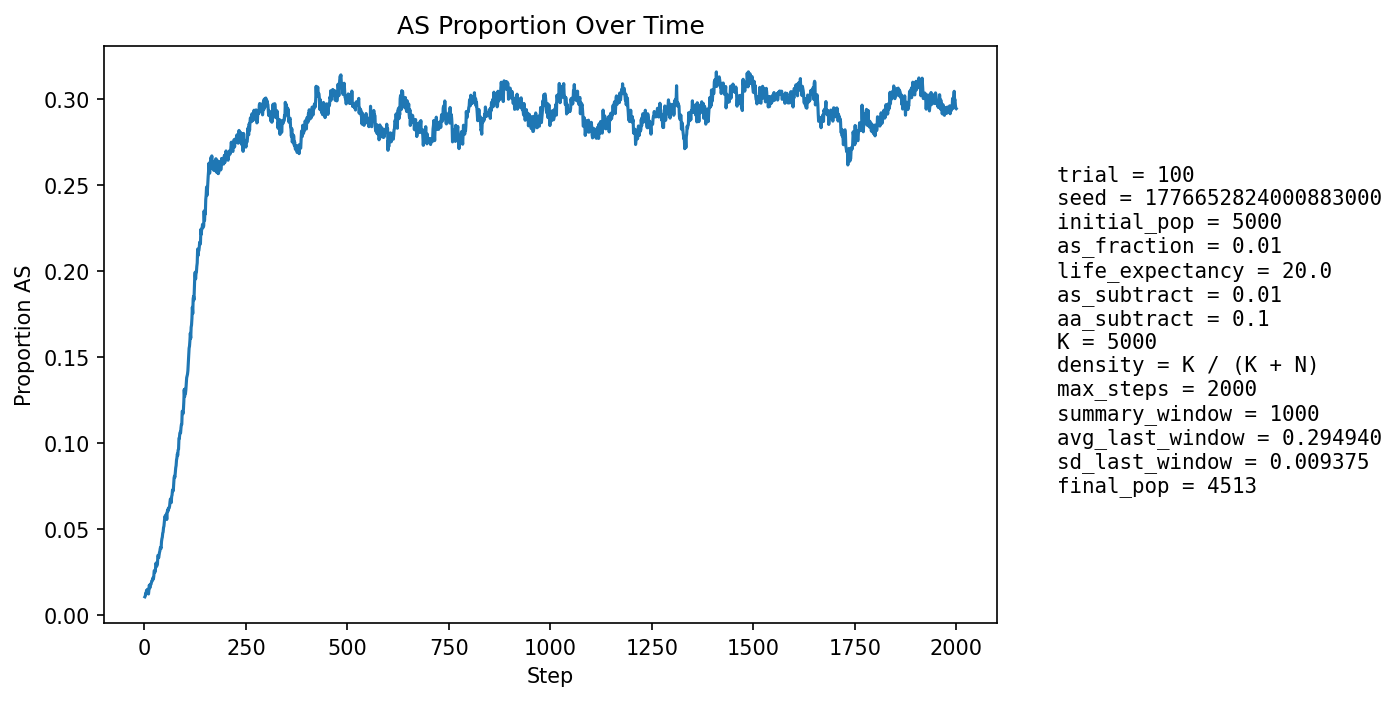

The data file committed next to this chart (first rows):
step, population_size, births, newborn_AA, newborn_AS, newborn_SS, prop_newborn_AA, prop_newborn_AS, prop_newborn_SS, prop_repro_AA, prop_repro_AS, prop_AS_population
1, 5031, 1226, 1214, 12, 0, 0.9902, 0.009788, 0.0, 0.9914, 0.008561, 0.01034
2, 5001, 1225, 1215, 10, 0, 0.9918, 0.008163, 0.0, 0.9902, 0.009768, 0.0108
3, 4976, 1230, 1216, 14, 0, 0.9886, 0.01138, 0.0, 0.9898, 0.01016, 0.01226
4, 4915, 1196, 1184, 11, 1, 0.99, 0.009197, 0.0008361, 0.9874, 0.01257, 0.01221
5, 4874, 1190, 1171, 19, 0, 0.984, 0.01597, 0.0, 0.9869, 0.01314, 0.01395
6, 4834, 1182, 1169, 13, 0, 0.989, 0.011, 0.0, 0.9871, 0.01285, 0.01365
7, 4794, 1177, 1160, 17, 0, 0.9856, 0.01444, 0.0, 0.9866, 0.01339, 0.0146
8, 4752, 1167, 1151, 16, 0, 0.9863, 0.01371, 0.0, 0.9869, 0.01313, 0.01473
9, 4708, 1157, 1152, 4, 1, 0.9957, 0.003457, 0.0008643, 0.9858, 0.01418, 0.01253
10, 4667, 1148, 1142, 6, 0, 0.9948, 0.005226, 0.0, 0.9856, 0.01436, 0.012
11, 4629, 1141, 1122, 19, 0, 0.9833, 0.01665, 0.0, 0.9846, 0.01541, 0.01426
12, 4605, 1145, 1116, 29, 0, 0.9747, 0.02533, 0.0, 0.9841, 0.01587, 0.01716
13, 4575, 1138, 1124, 13, 1, 0.9877, 0.01142, 0.0008787, 0.9863, 0.01372, 0.01552
14, 4551, 1132, 1117, 15, 0, 0.9867, 0.01325, 0.0, 0.9875, 0.01246, 0.01582
15, 4525, 1126, 1103, 23, 0, 0.9796, 0.02043, 0.0, 0.9861, 0.01395, 0.01768
16, 4506, 1124, 1108, 16, 0, 0.9858, 0.01423, 0.0, 0.9832, 0.01681, 0.01753
17, 4488, 1122, 1103, 19, 0, 0.9831, 0.01693, 0.0, 0.9827, 0.01735, 0.01849
18, 4469, 1119, 1097, 22, 0, 0.9803, 0.01966, 0.0, 0.9821, 0.0179, 0.01947
19, 4454, 1115, 1095, 20, 0, 0.9821, 0.01794, 0.0, 0.9806, 0.01942, 0.01953
20, 4438, 1112, 1089, 23, 0, 0.9793, 0.02068, 0.0, 0.981, 0.01902, 0.02073
21, 4424, 1110, 1086, 24, 0, 0.9784, 0.02162, 0.0, 0.98, 0.02005, 0.02147
22, 4410, 1108, 1090, 18, 0, 0.9838, 0.01625, 0.0, 0.9794, 0.02059, 0.02063
23, 4398, 1105, 1079, 26, 0, 0.9765, 0.02353, 0.0, 0.9793, 0.02067, 0.02228
24, 4387, 1103, 1065, 38, 0, 0.9655, 0.03445, 0.0, 0.9793, 0.02073, 0.02553
25, 4377, 1102, 1073, 28, 1, 0.9737, 0.02541, 0.0009074, 0.9782, 0.02176, 0.02536
26, 4369, 1100, 1077, 23, 0, 0.9791, 0.02091, 0.0, 0.9787, 0.02133, 0.02472
27, 4362, 1099, 1072, 27, 0, 0.9754, 0.02457, 0.0, 0.9772, 0.02282, 0.02591
28, 4358, 1099, 1060, 39, 0, 0.9645, 0.03549, 0.0, 0.9737, 0.02625, 0.0296
29, 4352, 1098, 1065, 33, 0, 0.9699, 0.03005, 0.0, 0.9718, 0.02822, 0.0301
30, 4344, 1096, 1075, 21, 0, 0.9808, 0.01916, 0.0, 0.9717, 0.02829, 0.02808
31, 4337, 1095, 1068, 26, 1, 0.9753, 0.02374, 0.0009132, 0.9712, 0.02884, 0.02882
32, 4334, 1095, 1068, 27, 0, 0.9753, 0.02466, 0.0, 0.9677, 0.03227, 0.0293
33, 4330, 1095, 1047, 48, 0, 0.9562, 0.04384, 0.0, 0.9658, 0.03425, 0.03441
34, 4325, 1093, 1056, 37, 0, 0.9661, 0.03385, 0.0, 0.9667, 0.03333, 0.03422
35, 4322, 1092, 1064, 28, 0, 0.9744, 0.02564, 0.0, 0.9676, 0.0324, 0.03309
36, 4320, 1092, 1057, 35, 0, 0.9679, 0.03205, 0.0, 0.9686, 0.03145, 0.03472
37, 4319, 1092, 1054, 37, 1, 0.9652, 0.03388, 0.0009158, 0.9641, 0.03585, 0.03612
38, 4320, 1093, 1055, 37, 1, 0.9652, 0.03385, 0.0009149, 0.9617, 0.03827, 0.03704
39, 4317, 1093, 1050, 43, 0, 0.9607, 0.03934, 0.0, 0.9622, 0.0378, 0.03868
40, 4315, 1091, 1053, 38, 0, 0.9652, 0.03483, 0.0, 0.9621, 0.03788, 0.03917
41, 4311, 1090, 1056, 34, 0, 0.9688, 0.03119, 0.0, 0.9611, 0.03892, 0.03851
42, 4308, 1090, 1038, 51, 1, 0.9523, 0.04679, 0.0009174, 0.9596, 0.04039, 0.04248
43, 4305, 1090, 1037, 51, 2, 0.9514, 0.04679, 0.001835, 0.9571, 0.04286, 0.04413
44, 4305, 1090, 1040, 49, 1, 0.9541, 0.04495, 0.0009174, 0.9566, 0.04339, 0.04506
45, 4306, 1089, 1036, 52, 1, 0.9513, 0.04775, 0.0009183, 0.9585, 0.04146, 0.04738
46, 4306, 1089, 1040, 49, 0, 0.955, 0.045, 0.0, 0.9556, 0.0444, 0.04807
47, 4306, 1089, 1032, 55, 2, 0.9477, 0.05051, 0.001837, 0.9526, 0.04736, 0.05063
48, 4311, 1090, 1039, 51, 0, 0.9532, 0.04679, 0.0, 0.9507, 0.04931, 0.0515
49, 4315, 1090, 1032, 58, 0, 0.9468, 0.05321, 0.0, 0.9478, 0.05222, 0.05423
50, 4317, 1091, 1029, 62, 0, 0.9432, 0.05683, 0.0, 0.9459, 0.05411, 0.05652
51, 4318, 1091, 1032, 58, 1, 0.9459, 0.05316, 0.0009166, 0.9439, 0.05607, 0.05743
52, 4316, 1092, 1042, 49, 1, 0.9542, 0.04487, 0.0009158, 0.9425, 0.05749, 0.05607
53, 4317, 1091, 1041, 50, 0, 0.9542, 0.04583, 0.0, 0.9409, 0.05906, 0.05606
54, 4317, 1092, 1029, 62, 1, 0.9423, 0.05678, 0.0009158, 0.939, 0.06096, 0.05861
55, 4318, 1092, 1047, 43, 2, 0.9588, 0.03938, 0.001832, 0.9381, 0.06192, 0.05535
56, 4319, 1093, 1026, 66, 1, 0.9387, 0.06038, 0.0009149, 0.9391, 0.0609, 0.0595
57, 4321, 1092, 1027, 65, 0, 0.9405, 0.05952, 0.0, 0.94, 0.05995, 0.06087
58, 4325, 1092, 1036, 54, 2, 0.9487, 0.04945, 0.001832, 0.9386, 0.06139, 0.06012
59, 4323, 1093, 1027, 63, 3, 0.9396, 0.05764, 0.002745, 0.9401, 0.05986, 0.06199
60, 4325, 1093, 1034, 59, 0, 0.946, 0.05398, 0.0, 0.9377, 0.06232, 0.06173
... 1,940 more rows
